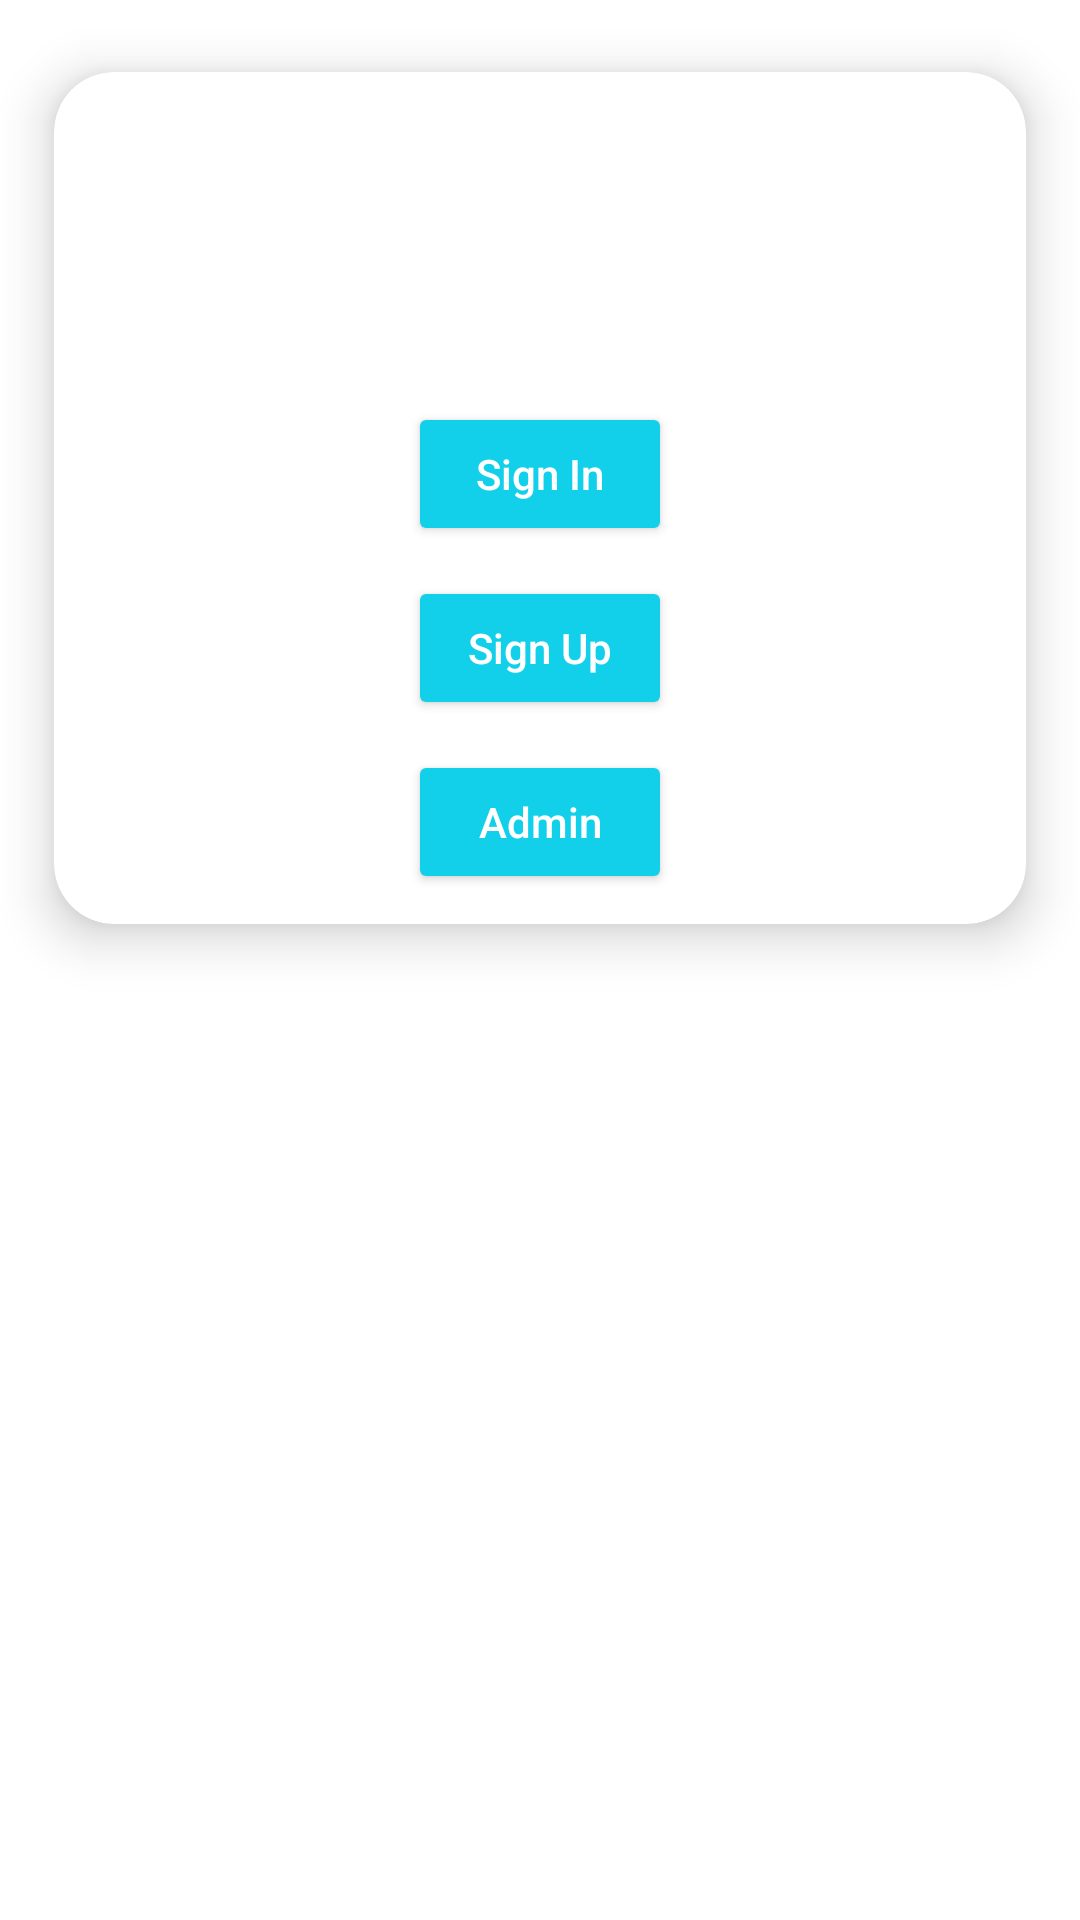

Produce the Android XML layout that renders to this screen, including the resource entries it uses.
<!-- AndroidManifest.xml: application theme Theme.Day3Task -->
<!-- res/layout/activity_blood_bank.xml -->
<?xml version="1.0" encoding="utf-8"?>
<LinearLayout xmlns:android="http://schemas.android.com/apk/res/android"
    xmlns:app="http://schemas.android.com/apk/res-auto"
    xmlns:tools="http://schemas.android.com/tools"
    android:layout_width="match_parent"
    android:layout_height="match_parent"
    android:background="@drawable/nature"
    android:orientation="vertical"
    tools:context=".Blood_Bank">

    <ScrollView
        android:layout_width="match_parent"
        android:layout_height="match_parent">

        <androidx.cardview.widget.CardView
            android:layout_width="match_parent"
            android:layout_height="match_parent"
            app:cardBackgroundColor="@color/white"
            app:cardCornerRadius="20dp"
            app:cardElevation="10dp"
            app:cardMaxElevation="12dp"
            app:cardPreventCornerOverlap="true"
            app:cardUseCompatPadding="true">

            <LinearLayout
                android:layout_width="match_parent"
                android:layout_height="match_parent"
                android:layout_margin="10dp"
                android:orientation="vertical"
                >

                <ImageView
                    android:id="@+id/bbiconfp"
                    android:layout_width="100dp"
                    android:layout_height="100dp"
                    android:layout_gravity="center"
                    android:adjustViewBounds="true"
                    android:src="@drawable/bloodlogo1"
                    app:layout_collapseMode="parallax"
                    app:layout_collapseParallaxMultiplier="0.7" />

                <Button
                    android:id="@+id/bbsgnin"
                    android:layout_width="wrap_content"
                    android:layout_height="wrap_content"
                    android:text="Sign In"
                    android:layout_gravity="center"
                    android:textColor="@color/white"
                    android:backgroundTint="#13D0EA"
                    android:textAllCaps="false"
                    android:layout_marginBottom="10dp"
                    android:onClick="bbsin"
                    />
                <Button
                    android:id="@+id/bbsgnup"
                    android:layout_width="wrap_content"
                    android:layout_height="wrap_content"
                    android:text="Sign Up"
                    android:layout_gravity="center"
                    android:textColor="@color/white"
                    android:backgroundTint="#13D0EA"
                    android:textAllCaps="false"
                    android:layout_marginBottom="10dp"
                    android:onClick="bbsup"
                    />
                <Button
                    android:id="@+id/bbadmin"
                    android:layout_width="wrap_content"
                    android:layout_height="wrap_content"
                    android:text="Admin"
                    android:layout_gravity="center"
                    android:textColor="@color/white"
                    android:backgroundTint="#13D0EA"
                    android:textAllCaps="false"
                    android:onClick="bbadmn"
                    />

            </LinearLayout>
        </androidx.cardview.widget.CardView>
    </ScrollView>
</LinearLayout>
<!-- resources referenced by this layout -->
<resources>
  <style name="Theme.Day3Task" parent="Theme.MaterialComponents.DayNight.DarkActionBar">
          
          <item name="colorPrimary">@color/purple_500</item>
          <item name="colorPrimaryVariant">@color/purple_700</item>
          <item name="colorOnPrimary">@color/white</item>
          
          <item name="colorSecondary">@color/teal_200</item>
          <item name="colorSecondaryVariant">@color/teal_700</item>
          <item name="colorOnSecondary">@color/black</item>
          
          <item name="android:statusBarColor" tools:targetApi="l">?attr/colorPrimaryVariant</item>
          
      </style>
  <!-- not gathered from this repository: default colours our renderer supplied (Android Studio template values) -->
  <color name="purple_500">#FF6200EE</color>
  <color name="purple_700">#FF3700B3</color>
  <color name="teal_200">#FF03DAC5</color>
  <color name="teal_700">#FF018786</color>
  <color name="black">#FF000000</color>
  <color name="white">#FFFFFFFF</color>
</resources>
